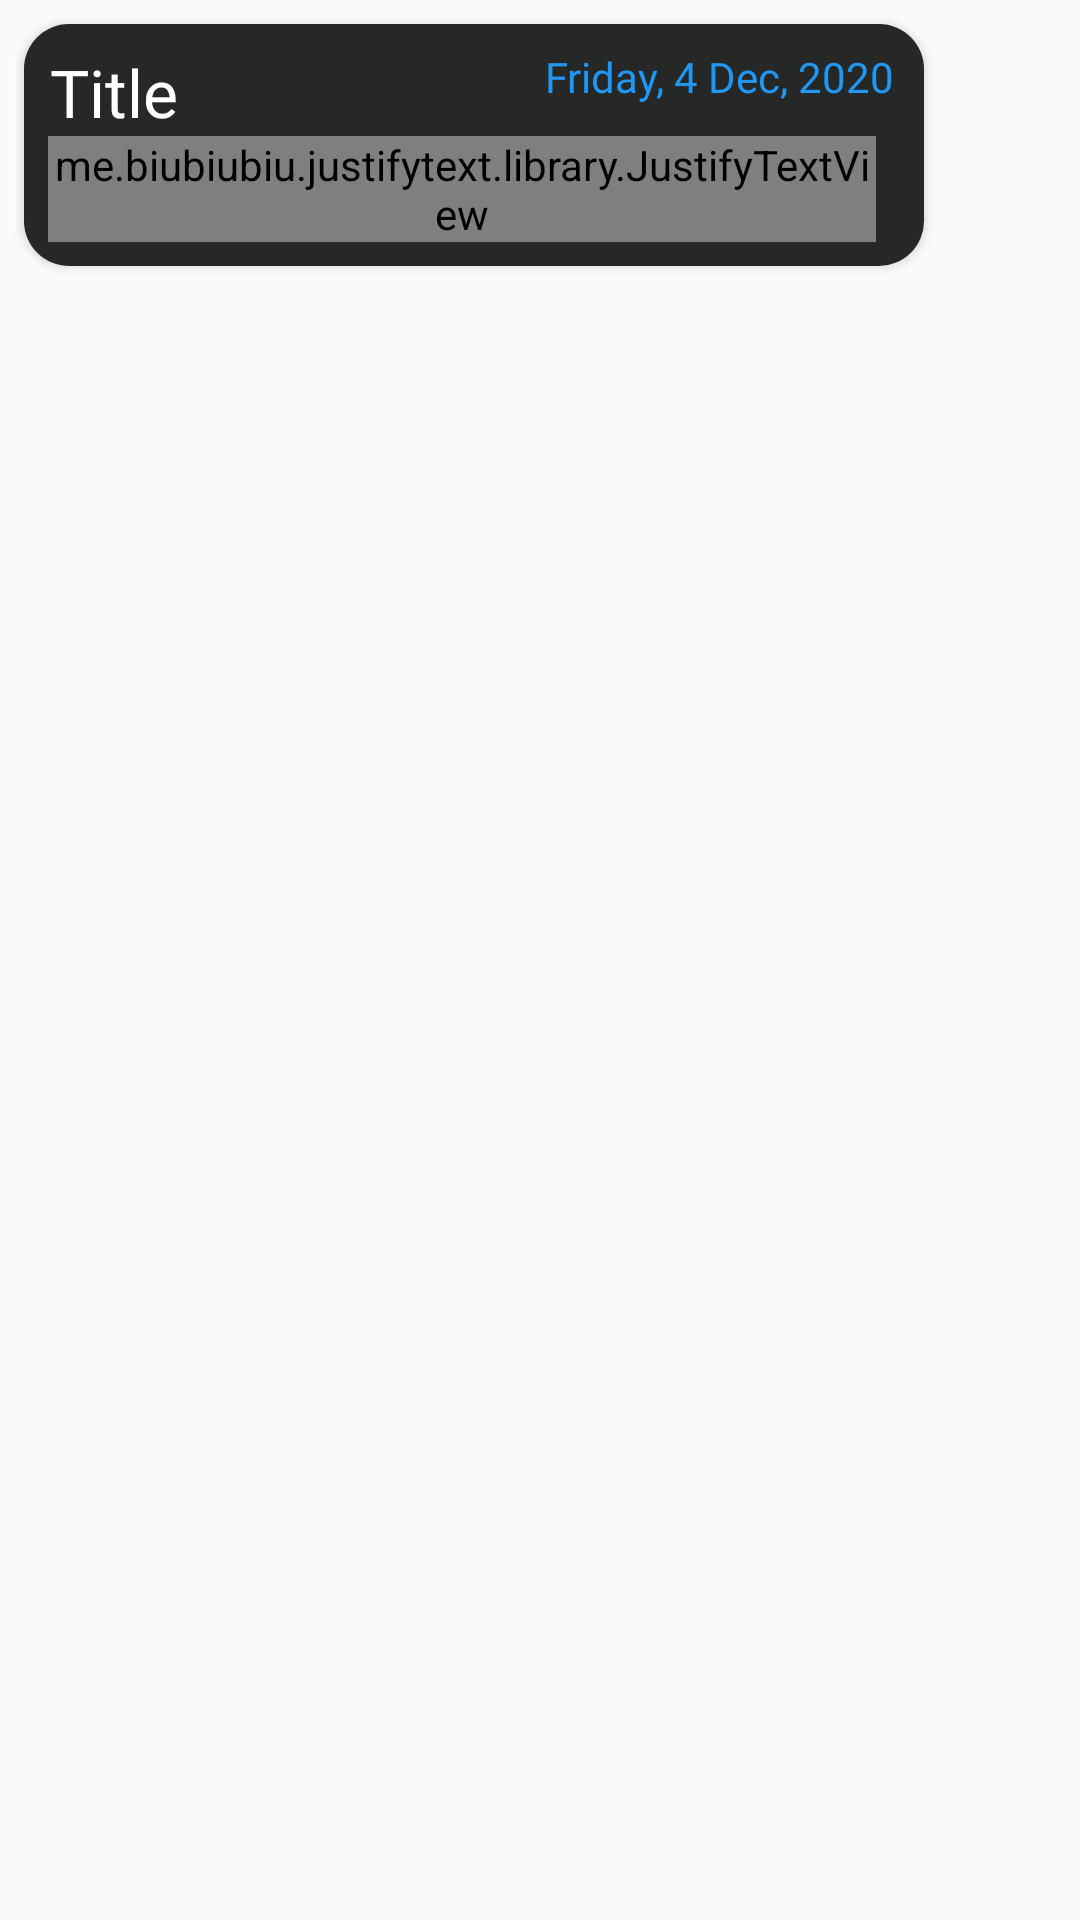

Reconstruct the res/layout file that produces this screen, plus the resources it refers to.
<!-- AndroidManifest.xml: application theme AppTheme -->
<!-- res/layout/prototype_notify.xml -->
<?xml version="1.0" encoding="utf-8"?>
<LinearLayout xmlns:android="http://schemas.android.com/apk/res/android"
    android:layout_width="match_parent"
    android:layout_height="match_parent"
    xmlns:app="http://schemas.android.com/apk/res-auto">

    <androidx.cardview.widget.CardView
        android:layout_width="300dp"
        android:layout_height="wrap_content"
        android:layout_marginStart="8dp"
        android:layout_marginTop="8dp"
        android:layout_marginEnd="8dp"
        app:cardCornerRadius="15dp"
        app:cardElevation="2dp"
        app:cardPreventCornerOverlap="true"
        >

        <androidx.constraintlayout.widget.ConstraintLayout
            android:layout_width="match_parent"
            android:layout_height="match_parent"
            android:background="@color/colorPrimaryDark"
            android:id="@+id/notifyLayout"
            android:padding="8dp">

            <TextView
                android:id="@+id/text_view_date_time1"
                android:layout_width="wrap_content"
                android:layout_height="wrap_content"
                android:layout_below="@id/notify_date"
                android:text="Friday, 4 April, 2020"
                android:textAppearance="@style/TextAppearance.AppCompat.Medium"
                android:textSize="14dp"
                android:visibility="gone"
                android:fontFamily="@font/normal"
                android:textColor="@color/dark_yellow"
                app:layout_constraintBottom_toBottomOf="parent"
                app:layout_constraintEnd_toEndOf="parent" />

            <TextView
                android:id="@+id/notify_date"
                android:layout_width="wrap_content"
                android:layout_height="wrap_content"
                android:layout_alignParentEnd="true"
                android:layout_marginEnd="2dp"
                android:visibility="visible"
                android:text="Friday, 4 Dec, 2020"
                android:textColor="@color/colorAccent"
                android:fontFamily="@font/normal"
                android:textAppearance="@style/TextAppearance.AppCompat.Small"
                app:layout_constraintEnd_toEndOf="parent"
                app:layout_constraintHorizontal_bias="1.0"
                app:layout_constraintStart_toEndOf="@+id/notify_title"
                app:layout_constraintTop_toTopOf="parent" />

            <TextView
                android:id="@+id/notify_title"
                android:layout_width="wrap_content"
                android:layout_height="wrap_content"
                android:layout_alignParentStart="true"
                android:layout_toStartOf="@id/notify_date"
                android:ellipsize="end"
                android:maxWidth="280dp"
                android:maxLines="1"
                android:textColor="@color/white"
                android:fontFamily="@font/bold"
                android:text="Title"
                android:textAppearance="@style/TextAppearance.AppCompat.Large"
                app:layout_constraintEnd_toEndOf="parent"
                app:layout_constraintHorizontal_bias="0.003"
                app:layout_constraintStart_toStartOf="parent"
                app:layout_constraintTop_toTopOf="parent" />

            <me.biubiubiu.justifytext.library.JustifyTextView
                android:id="@+id/notify_description"
                android:layout_width="0dp"
                android:layout_height="wrap_content"
                android:layout_below="@id/notify_title"
                android:layout_marginEnd="8dp"
                android:drawablePadding="15dp"
                android:fontFamily="@font/normal"
                android:ellipsize="end"
                android:maxWidth="280dp"
                android:maxLines="3"
                android:text="Description of the notification to be added here by the us later as we proceed the development task "
                android:textColor="#fff"
                android:textAppearance="@style/TextAppearance.AppCompat.Medium"
                android:textSize="14sp"
                app:layout_constraintBottom_toBottomOf="parent"
                app:layout_constraintEnd_toStartOf="@+id/text_view_date_time1"
                app:layout_constraintHorizontal_bias="0.003"
                app:layout_constraintStart_toStartOf="parent"
                app:layout_constraintTop_toBottomOf="@+id/notify_title"
                app:layout_constraintVertical_bias="0.625" />

        </androidx.constraintlayout.widget.ConstraintLayout>
    </androidx.cardview.widget.CardView>
</LinearLayout>
<!-- resources referenced by this layout -->
<resources>
  <color name="colorAccent">#2196F3</color>
  <color name="colorPrimaryDark">#252827</color>
  <color name="dark_yellow">#FFBF00</color>
  <color name="white">#FFFFFF</color>
  <style name="AppTheme" parent="Theme.AppCompat.Light.NoActionBar">
          
          <item name="colorPrimary">@color/colorPrimary</item>
          <item name="colorPrimaryDark">@color/colorPrimaryDark</item>
          <item name="colorAccent">@color/colorAccent</item>
          <item name="android:textColorHint">@color/colorPrimaryDark</item>
          <item name="drawerArrowStyle">@style/DrawerArrowStyle</item>
          <item name="android:textColorPrimary">@android:color/white</item>
  
          <item name="android:windowActivityTransitions">true</item>
      </style>
  <color name="colorPrimary">#252827</color>
  <style name="DrawerArrowStyle" parent="Widget.AppCompat.DrawerArrowToggle">
          <item name="color">@android:color/white</item>
      </style>
</resources>
